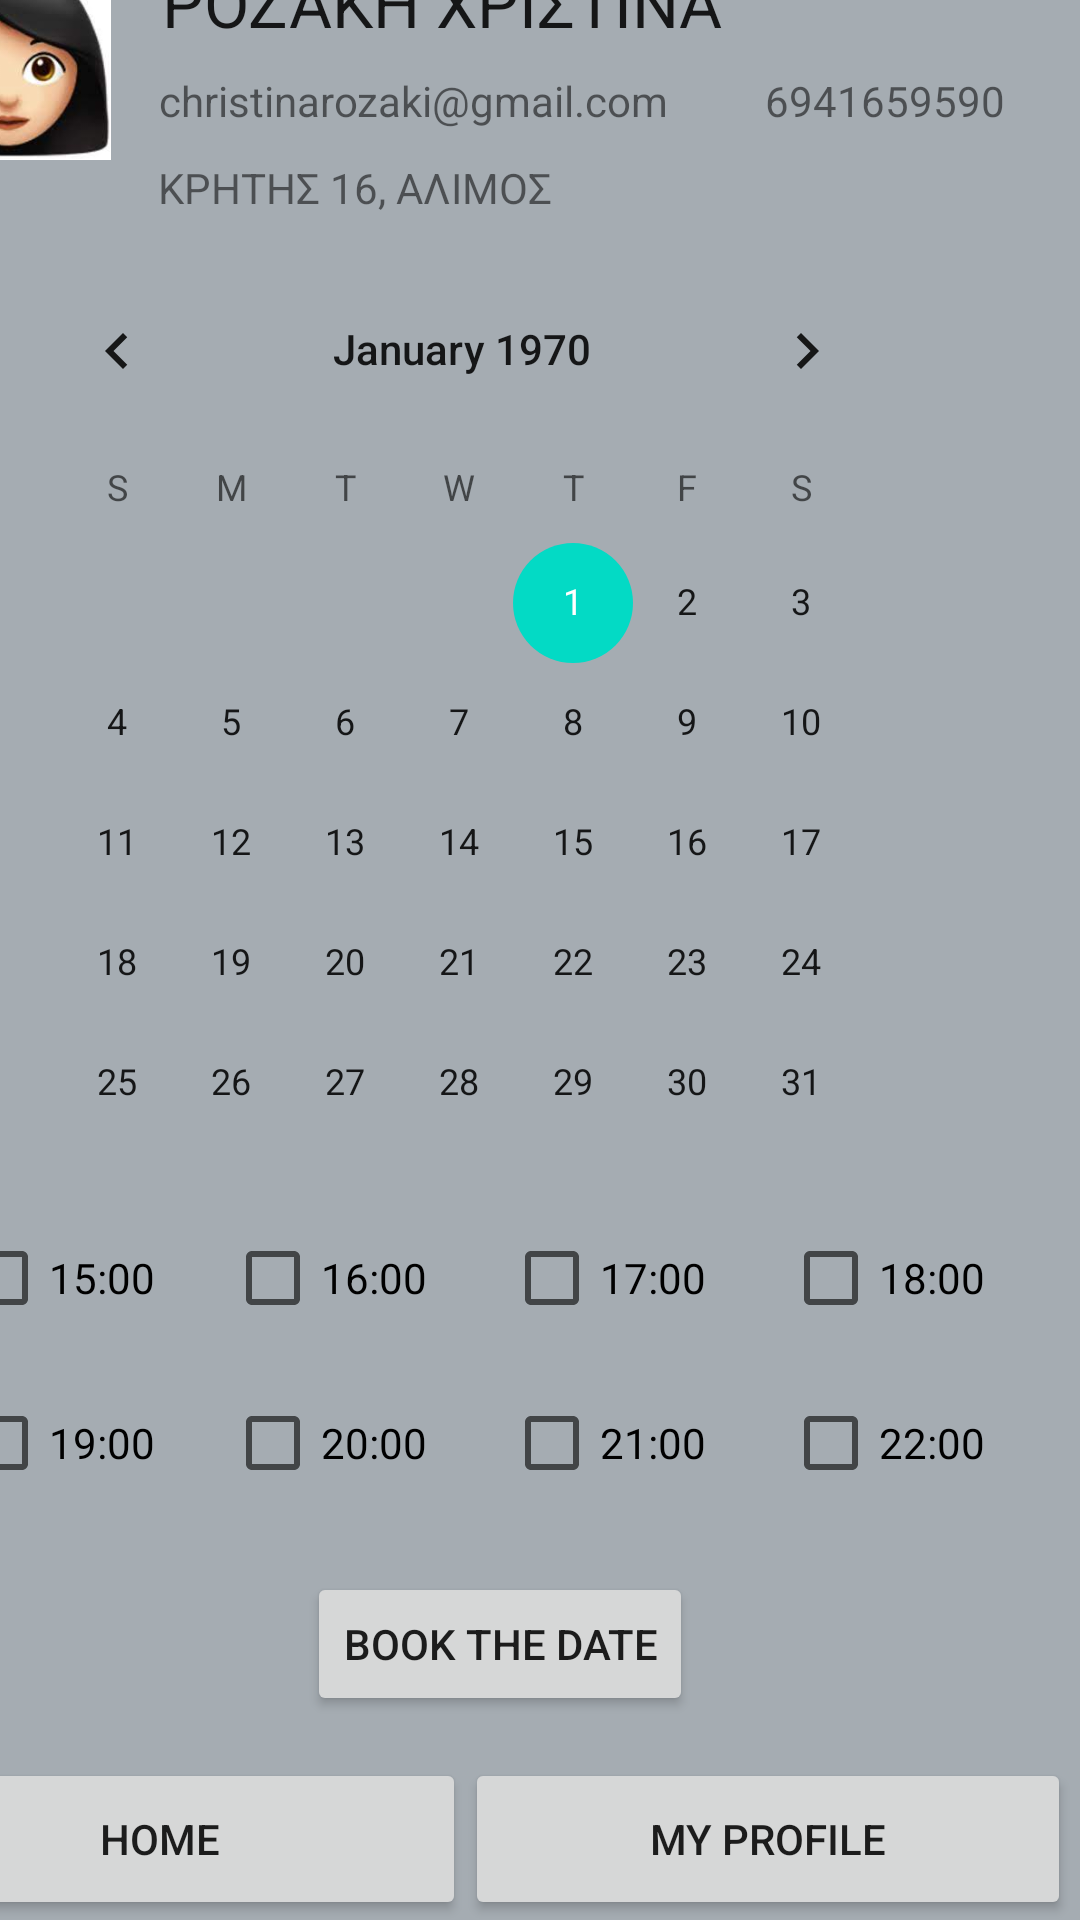

Here is an Android app screen rendered from its layout file. Give the layout XML and the strings, colors and styles it references.
<!-- AndroidManifest.xml: application theme Theme.FinalDoctorApp -->
<!-- res/layout/activity_rozaki.xml -->
<?xml version="1.0" encoding="utf-8"?>
<androidx.constraintlayout.widget.ConstraintLayout xmlns:android="http://schemas.android.com/apk/res/android"
    xmlns:app="http://schemas.android.com/apk/res-auto"
    xmlns:tools="http://schemas.android.com/tools"
    android:layout_width="match_parent"
    android:layout_height="match_parent"
    android:background="@color/black"
    android:backgroundTint="@color/grey"
    tools:context=".RigakisGActivity">

    <Button
        android:id="@+id/button41"
        android:layout_width="202dp"
        android:layout_height="54dp"
        android:layout_marginEnd="3dp"
        android:layout_weight="1"
        android:onClick="openMyProfileActivity"
        android:text="My Profile"
        app:layout_constraintBottom_toBottomOf="parent"
        app:layout_constraintEnd_toEndOf="parent" />

    <Button
        android:id="@+id/button42"
        android:layout_width="204dp"
        android:layout_height="54dp"
        android:layout_weight="1"
        android:onClick="openMainActivity2"
        android:text="Home"
        app:layout_constraintBottom_toBottomOf="parent"
        app:layout_constraintEnd_toStartOf="@+id/button41" />

    <RelativeLayout
        android:layout_width="411dp"
        android:layout_height="59dp"
        android:layout_marginBottom="17dp"
        android:background="@color/purple_500"
        app:layout_constraintBottom_toTopOf="@+id/imageView2"
        app:layout_constraintEnd_toEndOf="parent"
        app:layout_constraintTop_toTopOf="parent">

        <ImageView
            android:id="@+id/arrow_icon"
            android:layout_width="wrap_content"
            android:layout_height="wrap_content"
            android:layout_centerVertical="true"
            android:contentDescription="@string/app_name"
            android:minWidth="48dp"
            android:minHeight="48dp"
            android:onClick="openBack"
            android:src="@drawable/ic_baseline_arrow_back_24" />

        <TextView
            android:id="@+id/textView2"
            android:layout_width="200dp"
            android:layout_height="wrap_content"
            android:layout_centerInParent="true"
            android:text="Find your Doctor!"
            android:textAlignment="center"
            android:textAppearance="@style/TextAppearance.AppCompat.Body2"
            android:textSize="24sp" />
    </RelativeLayout>

    <ImageView
        android:id="@+id/imageView2"
        android:layout_width="77dp"
        android:layout_height="68dp"
        android:layout_marginEnd="13dp"
        android:layout_marginBottom="30dp"
        app:layout_constraintBottom_toTopOf="@+id/calendarView"
        app:layout_constraintEnd_toStartOf="@+id/textView29"
        app:srcCompat="@drawable/woman_icon" />

    <TextView
        android:id="@+id/textView29"
        android:layout_width="wrap_content"
        android:layout_height="wrap_content"
        android:layout_marginEnd="119dp"
        android:layout_marginBottom="9dp"
        android:text="ΡΟΖΑΚΗ ΧΡΙΣΤΙΝΑ"
        android:textAppearance="@style/TextAppearance.AppCompat.Large"
        app:layout_constraintBottom_toTopOf="@+id/textView30"
        app:layout_constraintEnd_toEndOf="parent" />

    <TextView
        android:id="@+id/textView30"
        android:layout_width="wrap_content"
        android:layout_height="wrap_content"
        android:layout_marginEnd="32dp"
        android:layout_marginBottom="10dp"
        android:text="christinarozaki@gmail.com"
        app:layout_constraintBottom_toTopOf="@+id/textView32"
        app:layout_constraintEnd_toStartOf="@+id/textView31" />

    <TextView
        android:id="@+id/textView31"
        android:layout_width="wrap_content"
        android:layout_height="wrap_content"
        android:layout_marginEnd="25dp"
        android:layout_marginBottom="40dp"
        android:text="6941659590"
        app:layout_constraintBottom_toTopOf="@+id/calendarView"
        app:layout_constraintEnd_toEndOf="parent" />

    <TextView
        android:id="@+id/textView32"
        android:layout_width="wrap_content"
        android:layout_height="wrap_content"
        android:layout_marginEnd="176dp"
        android:layout_marginBottom="11dp"
        android:text="ΚΡΗΤΗΣ 16, ΑΛΙΜΟΣ"
        app:layout_constraintBottom_toTopOf="@+id/calendarView"
        app:layout_constraintEnd_toEndOf="parent" />

    <CalendarView
        android:id="@+id/calendarView"
        android:layout_width="308dp"
        android:layout_height="297dp"
        android:layout_marginEnd="52dp"
        android:layout_marginBottom="22dp"
        android:background="@color/white"
        android:backgroundTint="@color/grey"
        app:layout_constraintBottom_toTopOf="@+id/checkBox4"
        app:layout_constraintEnd_toEndOf="parent" />

    <CheckBox
        android:id="@+id/checkBox4"
        android:layout_width="69dp"
        android:layout_height="48dp"
        android:layout_marginEnd="30dp"
        android:layout_marginBottom="7dp"
        android:text="18:00"
        app:layout_constraintBottom_toTopOf="@+id/checkBox8"
        app:layout_constraintEnd_toEndOf="parent" />

    <CheckBox
        android:id="@+id/checkBox8"
        android:layout_width="69dp"
        android:layout_height="48dp"
        android:layout_marginEnd="30dp"
        android:layout_marginBottom="81dp"
        android:text="22:00"
        app:layout_constraintBottom_toTopOf="@+id/button41"
        app:layout_constraintEnd_toEndOf="parent" />

    <CheckBox
        android:id="@+id/checkBox7"
        android:layout_width="69dp"
        android:layout_height="48dp"
        android:layout_marginEnd="24dp"
        android:layout_marginBottom="19dp"
        android:text="21:00"
        app:layout_constraintBottom_toTopOf="@+id/button21"
        app:layout_constraintEnd_toStartOf="@+id/checkBox8" />

    <CheckBox
        android:id="@+id/checkBox2"
        android:layout_width="69dp"
        android:layout_height="48dp"
        android:layout_marginEnd="24dp"
        android:layout_marginBottom="7dp"
        android:text="16:00"
        app:layout_constraintBottom_toTopOf="@+id/checkBox6"
        app:layout_constraintEnd_toStartOf="@+id/checkBox3" />

    <CheckBox
        android:id="@+id/checkBox3"
        android:layout_width="69dp"
        android:layout_height="48dp"
        android:layout_marginEnd="24dp"
        android:layout_marginBottom="7dp"
        android:text="17:00"
        app:layout_constraintBottom_toTopOf="@+id/checkBox7"
        app:layout_constraintEnd_toStartOf="@+id/checkBox4" />

    <CheckBox
        android:id="@+id/checkBox5"
        android:layout_width="69dp"
        android:layout_height="48dp"
        android:layout_marginEnd="22dp"
        android:layout_marginBottom="81dp"
        android:text="19:00"
        app:layout_constraintBottom_toTopOf="@+id/button42"
        app:layout_constraintEnd_toStartOf="@+id/checkBox6" />

    <CheckBox
        android:id="@+id/checkBox6"
        android:layout_width="69dp"
        android:layout_height="48dp"
        android:layout_marginEnd="24dp"
        android:layout_marginBottom="19dp"
        android:text="20:00"
        app:layout_constraintBottom_toTopOf="@+id/button21"
        app:layout_constraintEnd_toStartOf="@+id/checkBox7" />

    <CheckBox
        android:id="@+id/checkBox"
        android:layout_width="69dp"
        android:layout_height="48dp"
        android:layout_marginEnd="22dp"
        android:layout_marginBottom="7dp"
        android:text="15:00"
        app:layout_constraintBottom_toTopOf="@+id/checkBox5"
        app:layout_constraintEnd_toStartOf="@+id/checkBox2" />

    <Button
        android:id="@+id/button21"
        android:layout_width="wrap_content"
        android:layout_height="wrap_content"
        android:layout_marginEnd="129dp"
        android:layout_marginBottom="14dp"
        android:text="Book the date"
        app:layout_constraintBottom_toTopOf="@+id/button41"
        app:layout_constraintEnd_toEndOf="parent" />

</androidx.constraintlayout.widget.ConstraintLayout>
<!-- resources referenced by this layout -->
<resources>
  <color name="black">#FF000000</color>
  <color name="grey">#A5ACB2</color>
  <color name="purple_500">#FF6200EE</color>
  <color name="white">#FFFFFFFF</color>
  <!-- drawable woman_icon: jpg bitmap (drawable, 5723 bytes) -->
  <string name="app_name">FinalDoctorApp</string>
  <style name="Theme.FinalDoctorApp" parent="Theme.MaterialComponents.DayNight.DarkActionBar">
          
          <item name="colorPrimary">@color/purple_500</item>
          <item name="colorPrimaryVariant">@color/purple_700</item>
          <item name="colorOnPrimary">@color/white</item>
          
          <item name="colorSecondary">@color/teal_200</item>
          <item name="colorSecondaryVariant">@color/teal_700</item>
          <item name="colorOnSecondary">@color/black</item>
          
          <item name="android:statusBarColor">?attr/colorPrimaryVariant</item>
          
      </style>
  <color name="purple_700">#FF3700B3</color>
  <color name="teal_200">#FF03DAC5</color>
  <color name="teal_700">#FF018786</color>
</resources>
